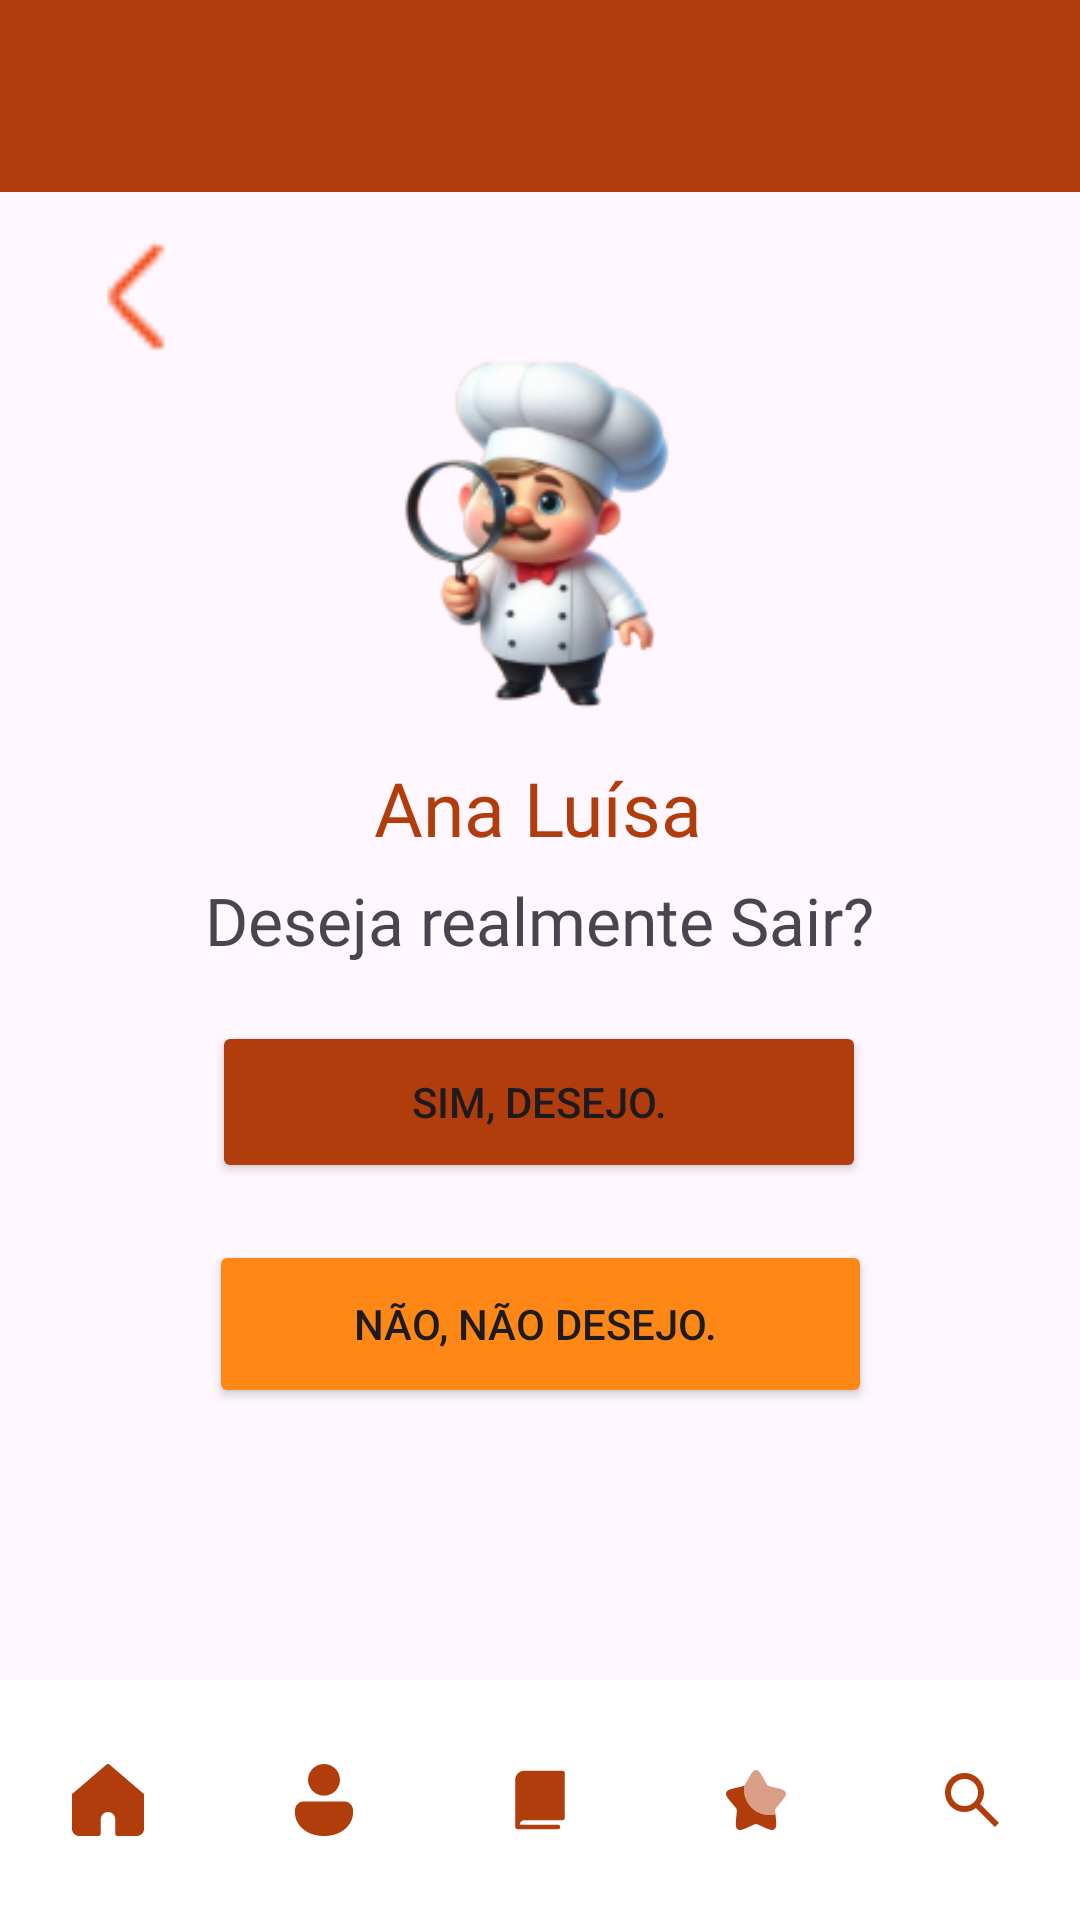

Reconstruct the res/layout file that produces this screen, plus the resources it refers to.
<!-- AndroidManifest.xml: application theme Theme.CacaReceitaProj -->
<!-- res/layout/activity_sair.xml -->
<?xml version="1.0" encoding="utf-8"?>
<androidx.constraintlayout.widget.ConstraintLayout xmlns:android="http://schemas.android.com/apk/res/android"
    xmlns:app="http://schemas.android.com/apk/res-auto"
    xmlns:tools="http://schemas.android.com/tools"
    android:id="@+id/main"
    android:layout_width="match_parent"
    android:layout_height="match_parent"
    tools:context=".activity.Sair">

    <FrameLayout
        android:id="@+id/idFramelayout"
        android:layout_width="match_parent"
        android:layout_height="match_parent"
        app:layout_constraintBottom_toBottomOf="parent"
        app:layout_constraintEnd_toEndOf="parent"
        app:layout_constraintStart_toStartOf="parent"
        app:layout_constraintTop_toTopOf="parent">

        <com.google.android.material.bottomnavigation.BottomNavigationView
            android:id="@+id/bottom_nav"
            android:layout_width="match_parent"
            android:layout_height="wrap_content"
            android:layout_gravity="bottom"
            android:background="#FFFFFF"
            app:itemIconTint="#B13D0C"
            app:labelVisibilityMode="unlabeled"
            app:menu="@menu/bottom_menu">

        </com.google.android.material.bottomnavigation.BottomNavigationView>

        <androidx.appcompat.widget.Toolbar
            android:id="@+id/toolbar"
            android:layout_width="match_parent"
            android:layout_height="wrap_content"
            android:background="#B13D0C"
            android:minHeight="?attr/actionBarSize"
            android:theme="?attr/actionBarTheme" />

        <ImageView
            android:id="@+id/logo_cacareceita2"
            android:layout_width="130dp"
            android:layout_height="wrap_content"
            android:layout_gravity="center_horizontal"
            android:src="@drawable/logo_cacareceita2" />

    </FrameLayout>

    <ImageView
        android:id="@+id/chefinho7"
        android:layout_width="145dp"
        android:layout_height="160dp"
        app:layout_constraintBottom_toBottomOf="parent"
        app:layout_constraintEnd_toEndOf="parent"
        app:layout_constraintStart_toStartOf="parent"
        app:layout_constraintTop_toTopOf="parent"
        app:layout_constraintVertical_bias="0.229"
        app:srcCompat="@drawable/chefinho" />

    <ImageView
        android:id="@+id/sair6"
        android:layout_width="48dp"
        android:layout_height="48dp"
        android:onClick="voltarTela"
        android:contentDescription="voltar para tela de perfil"
        app:layout_constraintBottom_toBottomOf="parent"
        app:layout_constraintEnd_toEndOf="parent"
        app:layout_constraintHorizontal_bias="0.072"
        app:layout_constraintStart_toStartOf="parent"
        app:layout_constraintTop_toTopOf="parent"
        app:layout_constraintVertical_bias="0.125"
        app:srcCompat="@drawable/setadesaida" />

    <TextView
        android:id="@+id/textView3"
        android:layout_width="wrap_content"
        android:layout_height="wrap_content"
        android:fontFamily="@font/josefin_sans_bold"
        android:text="Ana Luísa"
        android:textColor="#B13D0C"
        android:textSize="25dp"
        app:layout_constraintBottom_toBottomOf="parent"
        app:layout_constraintEnd_toEndOf="parent"
        app:layout_constraintHorizontal_bias="0.498"
        app:layout_constraintStart_toStartOf="parent"
        app:layout_constraintTop_toTopOf="parent"
        app:layout_constraintVertical_bias="0.416" />

    <TextView
        android:id="@+id/textView4"
        android:layout_width="wrap_content"
        android:layout_height="wrap_content"
        android:fontFamily="@font/josefin_sans_semibold"
        android:text="Deseja realmente Sair?"
        android:textSize="22dp"
        app:layout_constraintBottom_toBottomOf="parent"
        app:layout_constraintEnd_toEndOf="parent"
        app:layout_constraintHorizontal_bias="0.501"
        app:layout_constraintStart_toStartOf="parent"
        app:layout_constraintTop_toTopOf="parent"
        app:layout_constraintVertical_bias="0.478" />

    <Button
        android:id="@+id/sair"
        android:layout_width="218dp"
        android:layout_height="54dp"
        android:backgroundTint="#B13D0C"
        android:text="Sim, desejo."
        android:textColorHighlight="#FFFFFF"
        app:layout_constraintBottom_toBottomOf="parent"
        app:layout_constraintEnd_toEndOf="parent"
        app:layout_constraintHorizontal_bias="0.497"
        app:layout_constraintStart_toStartOf="parent"
        app:layout_constraintTop_toTopOf="parent"
        app:layout_constraintVertical_bias="0.581" />

    <Button
        android:id="@+id/NSair"
        android:layout_width="221dp"
        android:layout_height="56dp"
        android:backgroundTint="#FF8716"
        android:text="Não, não desejo. "
        app:layout_constraintBottom_toBottomOf="parent"
        app:layout_constraintEnd_toEndOf="parent"
        app:layout_constraintStart_toStartOf="parent"
        app:layout_constraintTop_toTopOf="parent"
        app:layout_constraintVertical_bias="0.708" />
</androidx.constraintlayout.widget.ConstraintLayout>
<!-- resources referenced by this layout -->
<resources>
  <!-- drawable chefinho: png bitmap (drawable, 25013 bytes) -->
  <!-- drawable setadesaida: png bitmap (drawable, 368 bytes) -->
  <style name="Theme.CacaReceitaProj" parent="Base.Theme.CacaReceitaProj" />
  <style name="Base.Theme.CacaReceitaProj" parent="Theme.Material3.DayNight.NoActionBar">
          
          
      </style>
</resources>
